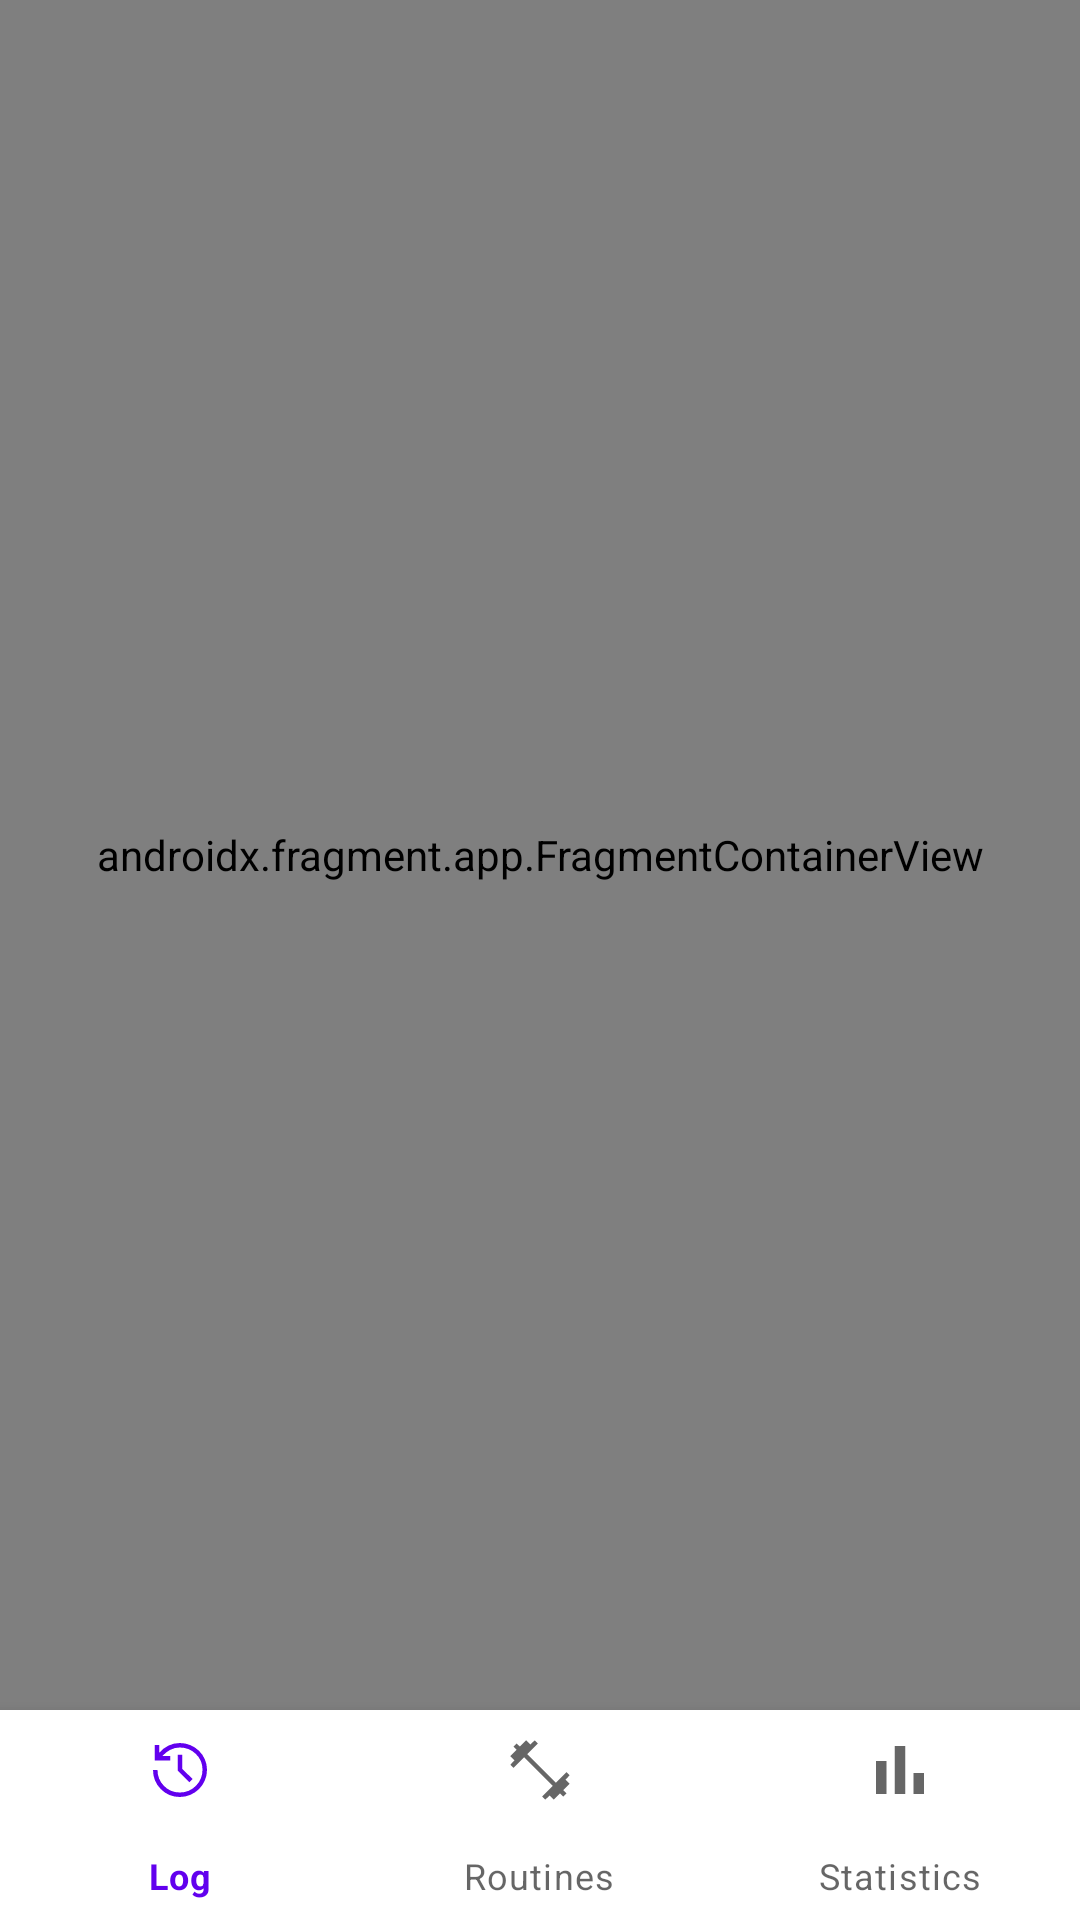

Reconstruct the res/layout file that produces this screen, plus the resources it refers to.
<!-- AndroidManifest.xml: application theme Theme.WorkoutOrganizerApp -->
<!-- res/layout/activity_main.xml -->
<?xml version="1.0" encoding="utf-8"?>
<androidx.drawerlayout.widget.DrawerLayout xmlns:android="http://schemas.android.com/apk/res/android"
    xmlns:app="http://schemas.android.com/apk/res-auto"
    xmlns:tools="http://schemas.android.com/tools"
    android:id="@+id/drawerLayout"
    android:layout_width="match_parent"
    android:layout_height="match_parent"
    tools:context=".ui.MainActivity">

    <androidx.constraintlayout.widget.ConstraintLayout
        android:layout_width="match_parent"
        android:layout_height="match_parent">

        <FrameLayout
            android:id="@+id/flFragment"
            android:layout_width="match_parent"
            android:layout_height="0dp"
            app:layout_constraintBottom_toTopOf="@+id/bottomNavigationView"
            app:layout_constraintEnd_toEndOf="parent"
            app:layout_constraintHorizontal_bias="0.5"
            app:layout_constraintStart_toStartOf="parent"
            app:layout_constraintTop_toTopOf="parent">

            <androidx.fragment.app.FragmentContainerView
                android:id="@+id/workoutsNavHostFragment"
                android:name="androidx.navigation.fragment.NavHostFragment"
                android:layout_width="match_parent"
                android:layout_height="match_parent"
                app:defaultNavHost="true"
                app:navGraph="@navigation/workout_organizer_nav_graph" />
        </FrameLayout>

        <com.google.android.material.bottomnavigation.BottomNavigationView
            android:id="@+id/bottomNavigationView"
            android:layout_width="match_parent"
            android:layout_height="70dp"
            app:menu="@menu/bottom_navigation_menu"
            app:layout_constraintBottom_toBottomOf="parent"
            app:layout_constraintEnd_toEndOf="parent"
            app:layout_constraintHorizontal_bias="0.5"
            app:layout_constraintStart_toStartOf="parent"/>

    </androidx.constraintlayout.widget.ConstraintLayout>

    <com.google.android.material.navigation.NavigationView
        android:id="@+id/drawerNavigationView"
        android:layout_width="wrap_content"
        android:layout_height="match_parent"
        android:layout_gravity="start"
        android:fitsSystemWindows="true"
        app:menu="@menu/drawer_navigation_menu" />

</androidx.drawerlayout.widget.DrawerLayout>
<!-- resources referenced by this layout -->
<resources>
  <style name="Theme.WorkoutOrganizerApp" parent="Theme.MaterialComponents.DayNight.DarkActionBar">
          
          <item name="colorPrimary">@color/purple_500</item>
          <item name="colorPrimaryVariant">@color/purple_700</item>
          <item name="colorOnPrimary">@color/white</item>
          
          <item name="colorSecondary">@color/teal_200</item>
          <item name="colorSecondaryVariant">@color/teal_700</item>
          <item name="colorOnSecondary">@color/black</item>
          
          <item name="android:statusBarColor">?attr/colorPrimaryVariant</item>
          
          <item name="floatingActionButtonStyle"> @style/FloatingActionButtonStyle </item>
      </style>
  <color name="purple_500">#FF6200EE</color>
  <color name="purple_700">#FF3700B3</color>
  <color name="white">#FFFFFFFF</color>
  <color name="teal_200">#FF03DAC5</color>
  <color name="teal_700">#FF018786</color>
  <color name="black">#FF000000</color>
  <style name="FloatingActionButtonStyle" parent="Widget.Design.FloatingActionButton">
          <item name="shapeAppearanceOverlay">@style/FabShapeStyle</item>
      </style>
  <style name="FabShapeStyle" parent="ShapeAppearance.Material3.SmallComponent">
          <item name="cornerSize">25%</item>
      </style>
</resources>
